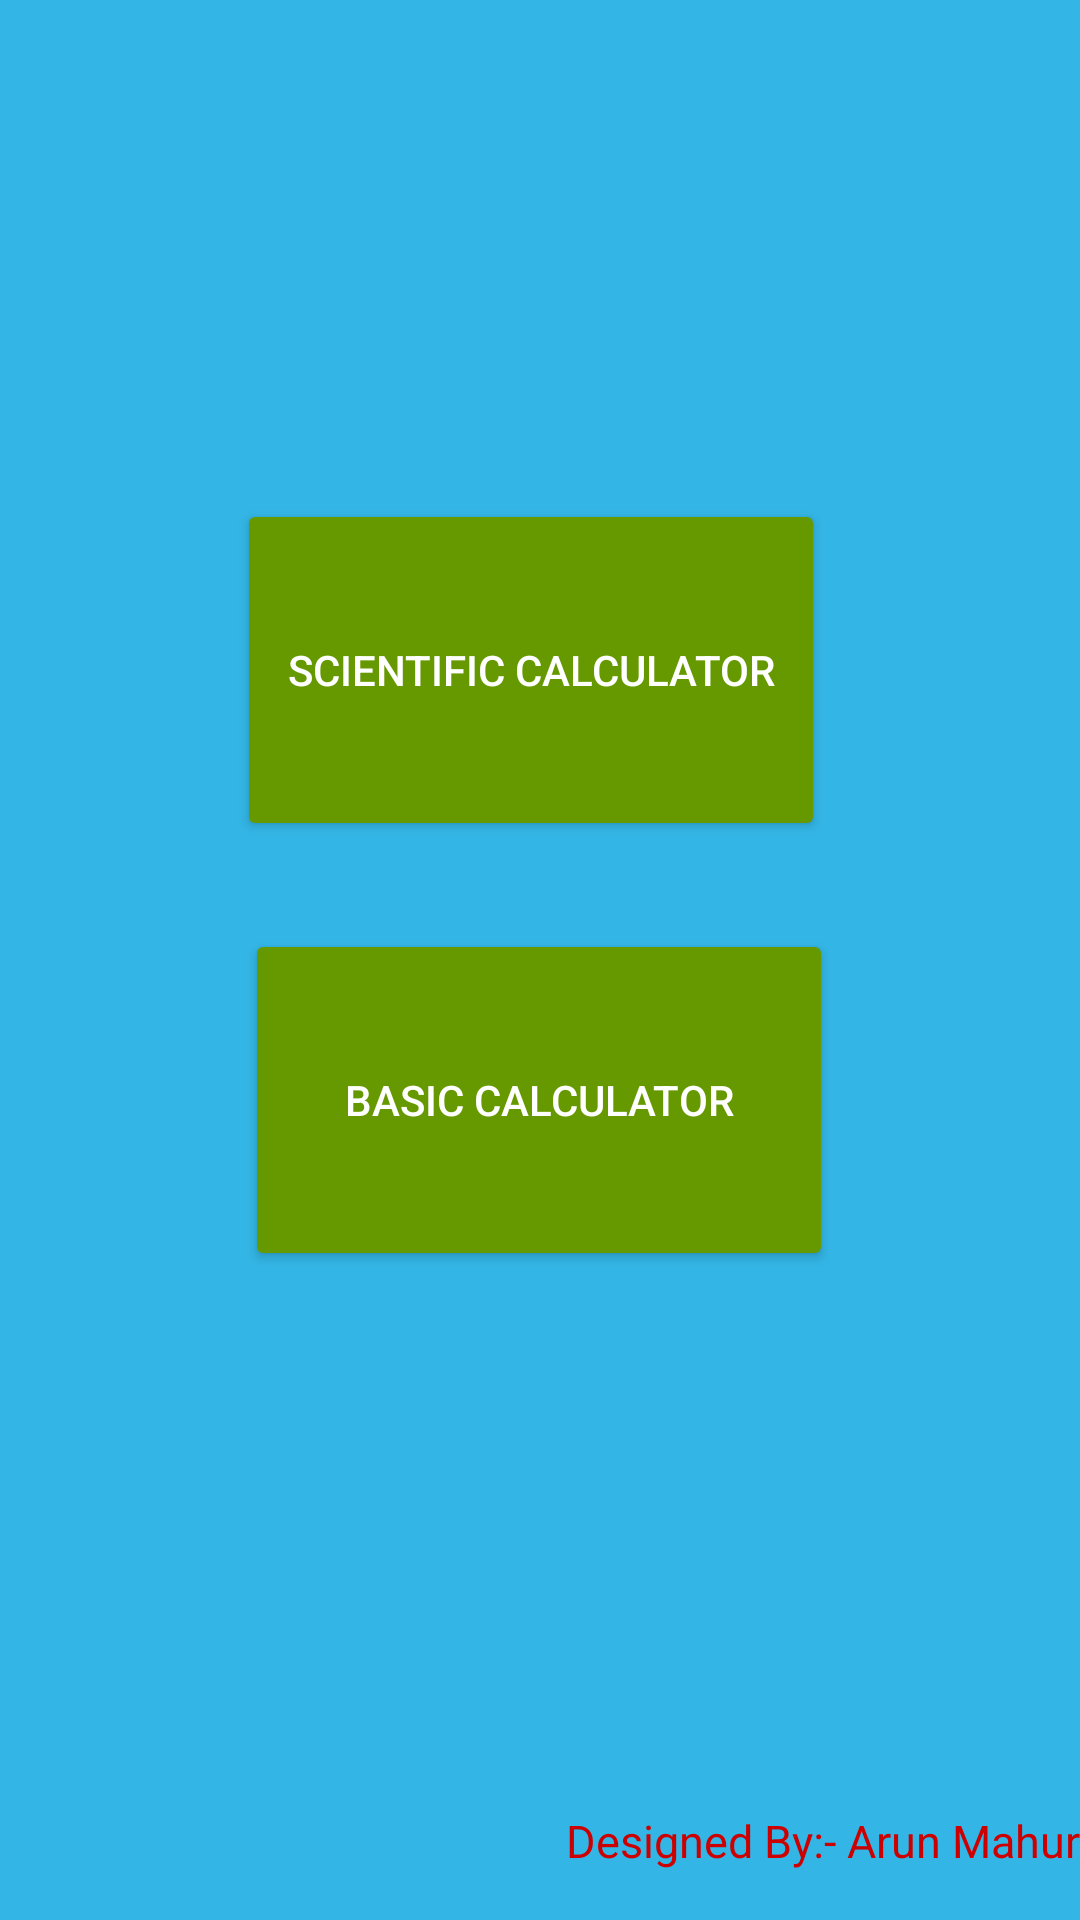

The Android layout XML behind this screen, and the referenced resources:
<!-- AndroidManifest.xml: application theme AppTheme -->
<!-- res/layout/activity_main.xml -->
<?xml version="1.0" encoding="utf-8"?>
<android.support.constraint.ConstraintLayout
    xmlns:android="http://schemas.android.com/apk/res/android"
    xmlns:app="http://schemas.android.com/apk/res-auto"
    xmlns:tools="http://schemas.android.com/tools"
    android:layout_width="match_parent"
    android:layout_height="match_parent"
    android:background="@android:color/holo_blue_light"
    tools:context=".MainActivity">


    <Button
        android:id="@+id/b1"
        android:layout_width="196dp"
        android:layout_height="114dp"
        android:onClick="onPress"
        android:text="Basic Calculator"
        app:layout_constraintBottom_toBottomOf="parent"
        app:layout_constraintHorizontal_bias="0.498"
        app:layout_constraintLeft_toLeftOf="parent"
        app:layout_constraintRight_toRightOf="parent"
        app:layout_constraintTop_toTopOf="parent"
        app:layout_constraintVertical_bias="0.589"
        android:textColor="@android:color/background_light"
        android:backgroundTint="@android:color/holo_green_dark"
        />

    <Button
        android:id="@+id/b2"
        android:layout_width="196dp"
        android:layout_height="114dp"
        android:onClick="onPress"
        android:text="Scientific Calculator"
        android:textColor="@android:color/background_light"
        android:backgroundTint="@android:color/holo_green_dark"
        app:layout_constraintBottom_toBottomOf="@+id/b1"
        app:layout_constraintHorizontal_bias="0.481"
        app:layout_constraintLeft_toLeftOf="parent"
        app:layout_constraintRight_toRightOf="parent"
        app:layout_constraintTop_toTopOf="parent"
        app:layout_constraintVertical_bias="0.537" />



    <TextView
        android:id="@+id/textView2"
        android:layout_width="181dp"
        android:layout_height="31dp"
        android:layout_marginStart="214dp"
        android:layout_marginTop="189dp"
        android:layout_marginEnd="16dp"
        android:layout_marginBottom="15dp"
        android:backgroundTint="@android:color/holo_orange_dark"
        android:text="Designed By:- Arun Mahur"
        android:textSize="15dp"
        android:textColor="@android:color/holo_red_dark"
        app:layout_constraintBottom_toBottomOf="parent"
        app:layout_constraintEnd_toEndOf="parent"
        app:layout_constraintStart_toStartOf="parent"
        app:layout_constraintTop_toBottomOf="@+id/b1" />




</android.support.constraint.ConstraintLayout>
<!-- resources referenced by this layout -->
<resources>
  <style name="AppTheme" parent="Theme.AppCompat.Light.DarkActionBar">
          
          <item name="colorPrimary">@color/colorPrimary</item>
          <item name="colorPrimaryDark">@color/colorPrimaryDark</item>
          <item name="colorAccent">@color/colorAccent</item>
      </style>
  <!-- not gathered from this repository: default colours our renderer supplied (Android Studio template values) -->
  <color name="colorPrimary">#FF6200EE</color>
  <color name="colorPrimaryDark">#FF3700B3</color>
  <color name="colorAccent">#FF03DAC5</color>
</resources>
